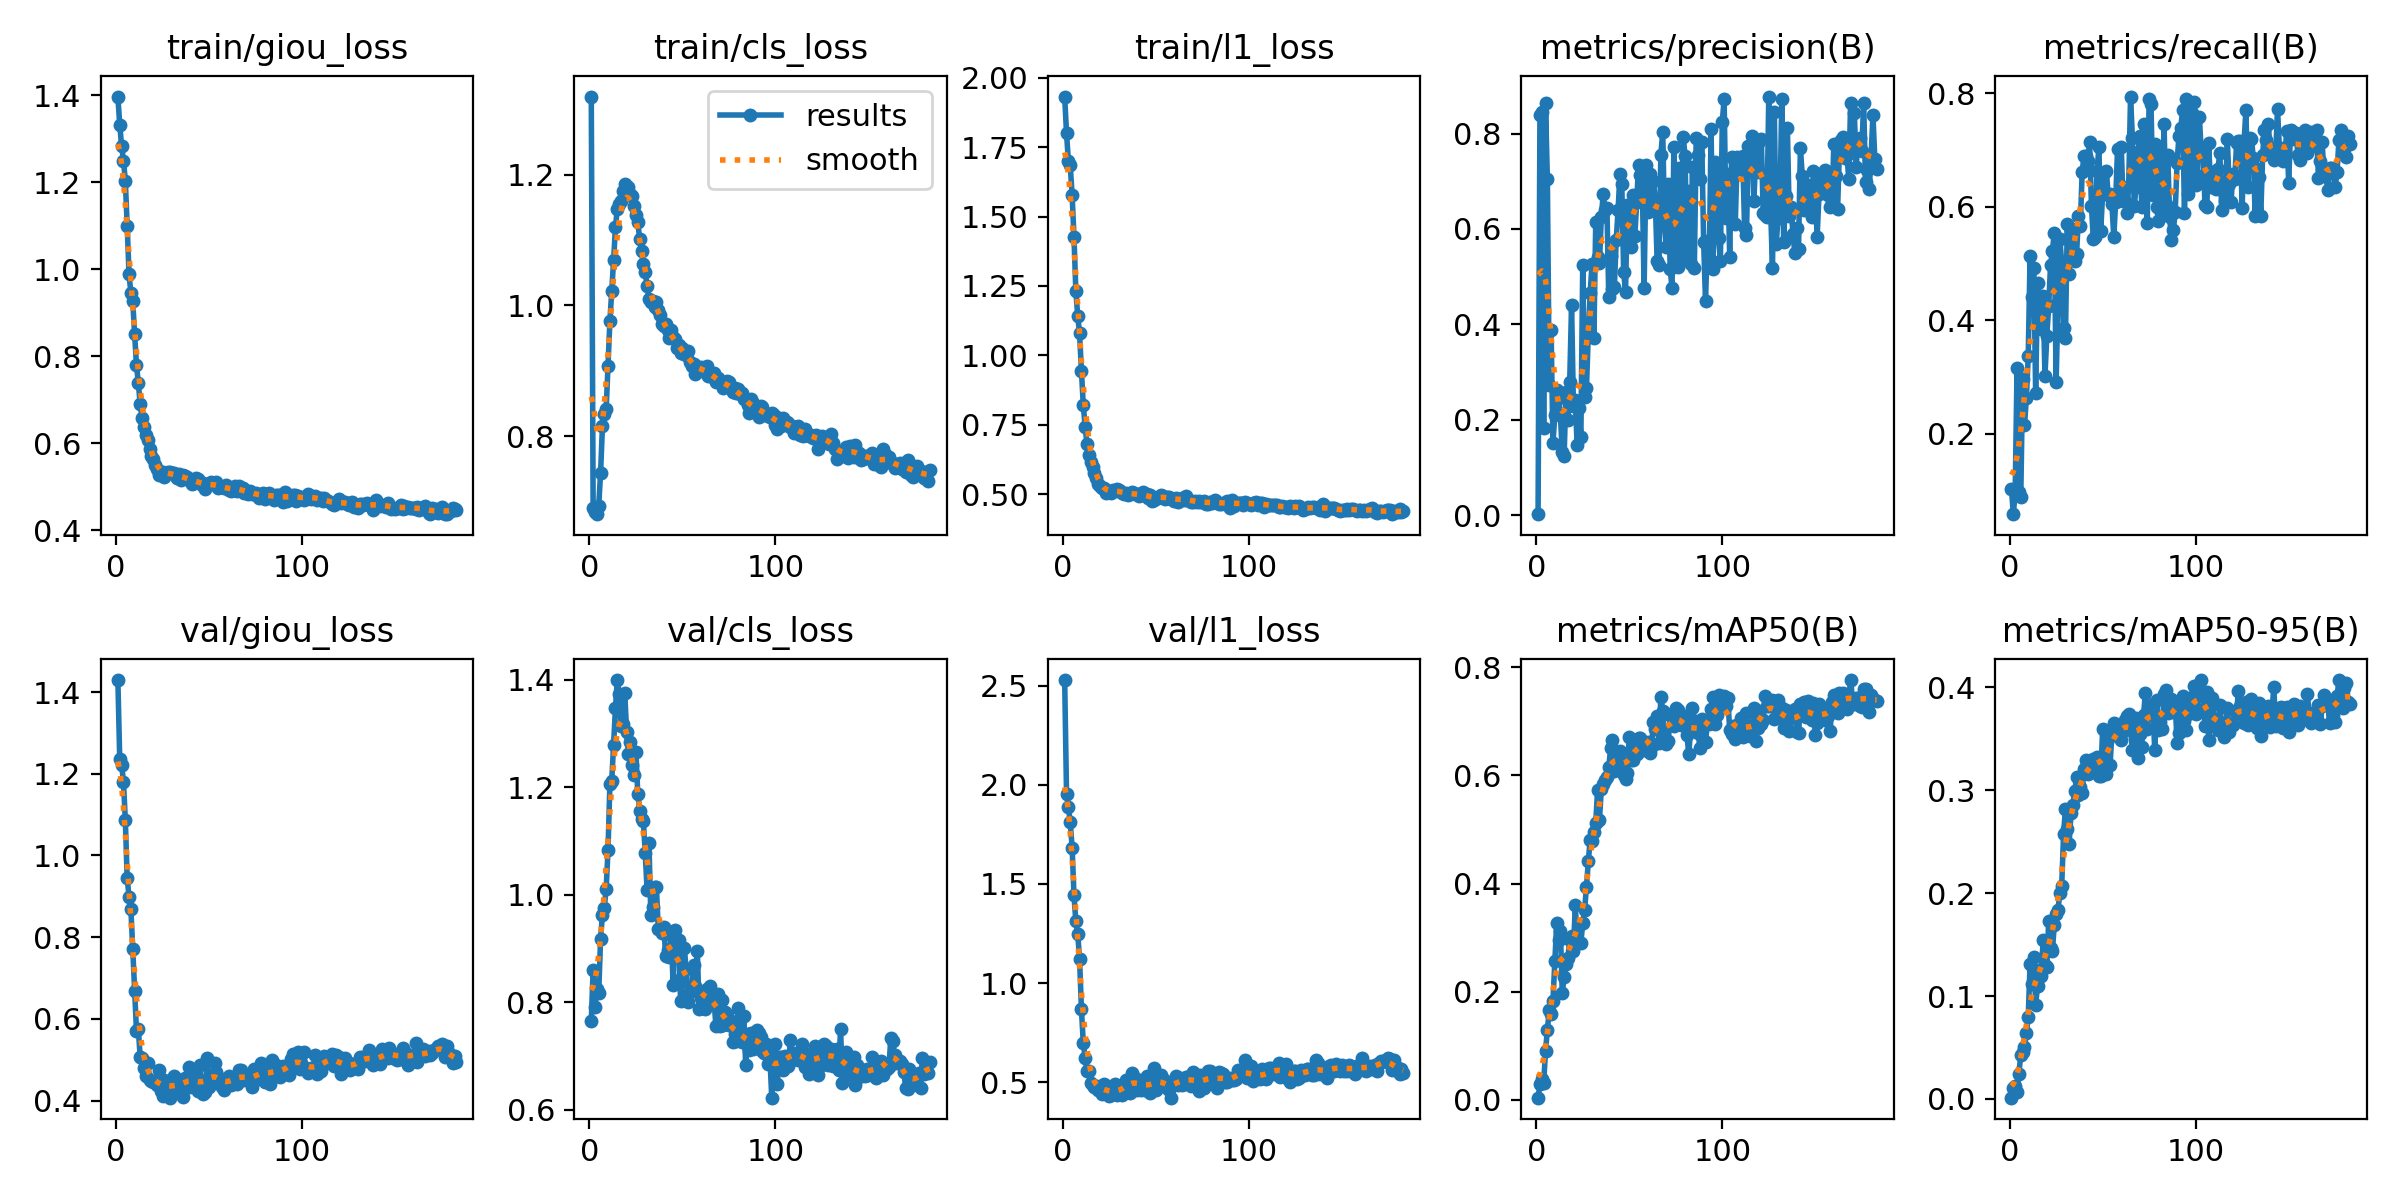

Data behind this chart, as committed beside it:
epoch, time, train/giou_loss, train/cls_loss, train/l1_loss, metrics/precision(B), metrics/recall(B), metrics/mAP50(B), metrics/mAP50-95(B), val/giou_loss, val/cls_loss, val/l1_loss, lr/pg0, lr/pg1, lr/pg2
1, 116.8, 1.397, 1.319, 1.933, 0.00202, 0.1035, 0.00403, 0.00124, 1.429, 0.7645, 2.53, 0.06684, 1.99099e-05, 1.99099e-05
2, 231.1, 1.332, 0.6912, 1.8, 0.8398, 0.05882, 0.02867, 0.01016, 1.235, 0.8607, 1.955, 0.03352, 3.99088e-05, 3.99088e-05
3, 337.1, 1.283, 0.684, 1.699, 0.8443, 0.09804, 0.03872, 0.01224, 1.222, 0.7906, 1.889, 0.0002101, 5.99034e-05, 5.99034e-05
4, 443.6, 1.25, 0.6811, 1.685, 0.1836, 0.3163, 0.0315, 0.00664, 1.181, 0.8246, 1.812, 5.99853e-05, 5.99853e-05, 5.99853e-05
5, 552.9, 1.204, 0.694, 1.578, 0.8632, 0.09804, 0.08945, 0.02455, 1.087, 0.8168, 1.684, 5.99739e-05, 5.99739e-05, 5.99739e-05
6, 663, 1.1, 0.744, 1.427, 0.7044, 0.08824, 0.1298, 0.04293, 0.9444, 0.9183, 1.444, 5.99593e-05, 5.99593e-05, 5.99593e-05
7, 769.9, 0.988, 0.8151, 1.233, 0.2736, 0.2964, 0.1653, 0.04518, 0.8993, 0.9628, 1.311, 5.99414e-05, 5.99414e-05, 5.99414e-05
8, 879, 0.9445, 0.8338, 1.143, 0.3879, 0.2151, 0.1596, 0.05073, 0.8679, 0.9763, 1.25, 5.99202e-05, 5.99202e-05, 5.99202e-05
9, 991.4, 0.9258, 0.8411, 1.08, 0.1512, 0.2629, 0.1834, 0.06399, 0.7709, 1.01, 1.123, 5.98958e-05, 5.98958e-05, 5.98958e-05
10, 1108, 0.85, 0.9079, 0.9447, 0.2098, 0.3365, 0.2559, 0.07956, 0.668, 1.083, 0.8705, 5.98682e-05, 5.98682e-05, 5.98682e-05
11, 1221, 0.7796, 0.9759, 0.8217, 0.2627, 0.5129, 0.3267, 0.131, 0.5702, 1.206, 0.6967, 5.98373e-05, 5.98373e-05, 5.98373e-05
12, 1336, 0.7382, 1.023, 0.7414, 0.2455, 0.4412, 0.2963, 0.1117, 0.5741, 1.212, 0.623, 5.98032e-05, 5.98032e-05, 5.98032e-05
13, 1451, 0.6889, 1.069, 0.6805, 0.2091, 0.4931, 0.3125, 0.1376, 0.5055, 1.279, 0.5565, 5.97658e-05, 5.97658e-05, 5.97658e-05
14, 1565, 0.658, 1.12, 0.6402, 0.1329, 0.2718, 0.1977, 0.09166, 0.5031, 1.348, 0.5546, 5.97252e-05, 5.97252e-05, 5.97252e-05
15, 1676, 0.6379, 1.148, 0.616, 0.1236, 0.4666, 0.2267, 0.1099, 0.4789, 1.4, 0.4952, 5.96814e-05, 5.96814e-05, 5.96814e-05
16, 1787, 0.6188, 1.155, 0.5959, 0.2584, 0.3951, 0.2521, 0.1252, 0.4606, 1.375, 0.4855, 5.96343e-05, 5.96343e-05, 5.96343e-05
17, 1902, 0.6082, 1.159, 0.5742, 0.2001, 0.3854, 0.2626, 0.1193, 0.4918, 1.314, 0.4729, 5.95841e-05, 5.95841e-05, 5.95841e-05
18, 2021, 0.5861, 1.176, 0.5593, 0.2792, 0.4429, 0.2952, 0.1544, 0.4505, 1.319, 0.4796, 5.95306e-05, 5.95306e-05, 5.95306e-05
19, 2133, 0.5699, 1.186, 0.5353, 0.4413, 0.3026, 0.3038, 0.1305, 0.4476, 1.377, 0.4592, 5.94739e-05, 5.94739e-05, 5.94739e-05
20, 2246, 0.5631, 1.176, 0.5307, 0.2288, 0.373, 0.2746, 0.1284, 0.4458, 1.303, 0.4798, 5.94141e-05, 5.94141e-05, 5.94141e-05
21, 2359, 0.5503, 1.181, 0.5206, 0.2407, 0.4251, 0.3609, 0.1725, 0.4445, 1.262, 0.4408, 5.9351e-05, 5.9351e-05, 5.9351e-05
22, 2475, 0.5412, 1.171, 0.5206, 0.1471, 0.4976, 0.291, 0.1469, 0.4373, 1.285, 0.4881, 5.92847e-05, 5.92847e-05, 5.92847e-05
23, 2591, 0.5271, 1.167, 0.5033, 0.2237, 0.5229, 0.3242, 0.144, 0.4755, 1.242, 0.4471, 5.92153e-05, 5.92153e-05, 5.92153e-05
24, 2702, 0.5346, 1.151, 0.5057, 0.1628, 0.5534, 0.2904, 0.169, 0.423, 1.224, 0.4825, 5.91427e-05, 5.91427e-05, 5.91427e-05
25, 2812, 0.5336, 1.138, 0.5093, 0.5237, 0.2914, 0.3264, 0.1794, 0.4109, 1.266, 0.431, 5.90669e-05, 5.90669e-05, 5.90669e-05
26, 2921, 0.5214, 1.128, 0.5042, 0.2478, 0.4331, 0.351, 0.1834, 0.4501, 1.188, 0.434, 5.8988e-05, 5.8988e-05, 5.8988e-05
27, 3033, 0.5295, 1.101, 0.5149, 0.2656, 0.5425, 0.3934, 0.2004, 0.4466, 1.157, 0.4482, 5.89059e-05, 5.89059e-05, 5.89059e-05
28, 3142, 0.5333, 1.083, 0.5108, 0.3794, 0.5019, 0.4409, 0.2069, 0.4454, 1.141, 0.4887, 5.88207e-05, 5.88207e-05, 5.88207e-05
29, 3254, 0.5334, 1.063, 0.5192, 0.4656, 0.3873, 0.481, 0.2573, 0.407, 1.137, 0.4335, 5.87324e-05, 5.87324e-05, 5.87324e-05
30, 3371, 0.5321, 1.051, 0.5131, 0.5265, 0.3686, 0.4778, 0.2819, 0.4218, 1.078, 0.4476, 5.86409e-05, 5.86409e-05, 5.86409e-05
31, 3477, 0.5318, 1.03, 0.5101, 0.3711, 0.569, 0.4951, 0.2624, 0.461, 1.009, 0.4552, 5.85464e-05, 5.85464e-05, 5.85464e-05
32, 3584, 0.5242, 1.009, 0.5023, 0.6153, 0.4809, 0.5122, 0.2482, 0.4251, 1.097, 0.4325, 5.84487e-05, 5.84487e-05, 5.84487e-05
33, 3691, 0.5206, 1.006, 0.4997, 0.5421, 0.5612, 0.5736, 0.2778, 0.4507, 0.963, 0.4835, 5.8348e-05, 5.8348e-05, 5.8348e-05
34, 3796, 0.5278, 1.007, 0.5043, 0.5284, 0.5159, 0.5177, 0.2853, 0.4491, 0.9769, 0.51, 5.82442e-05, 5.82442e-05, 5.82442e-05
35, 3905, 0.515, 0.9975, 0.498, 0.6247, 0.5047, 0.5751, 0.2992, 0.4288, 1.015, 0.4959, 5.81373e-05, 5.81373e-05, 5.81373e-05
36, 4012, 0.5273, 1.006, 0.5011, 0.6731, 0.517, 0.5844, 0.3128, 0.4085, 1.015, 0.4445, 5.80273e-05, 5.80273e-05, 5.80273e-05
37, 4119, 0.5252, 0.9927, 0.5063, 0.6398, 0.5838, 0.5907, 0.2957, 0.4548, 0.9368, 0.5439, 5.79144e-05, 5.79144e-05, 5.79144e-05
38, 4226, 0.522, 0.9855, 0.5038, 0.6449, 0.5665, 0.5966, 0.3036, 0.4563, 0.9367, 0.5056, 5.77984e-05, 5.77984e-05, 5.77984e-05
39, 4338, 0.5162, 0.9722, 0.5006, 0.457, 0.662, 0.6155, 0.2978, 0.4813, 0.9281, 0.5228, 5.76793e-05, 5.76793e-05, 5.76793e-05
40, 4443, 0.515, 0.9679, 0.4985, 0.5429, 0.6896, 0.6499, 0.3206, 0.4321, 0.9409, 0.461, 5.75573e-05, 5.75573e-05, 5.75573e-05
41, 4549, 0.5061, 0.9711, 0.4914, 0.4734, 0.6887, 0.6654, 0.3297, 0.4599, 0.8851, 0.5108, 5.74323e-05, 5.74323e-05, 5.74323e-05
42, 4655, 0.5081, 0.9617, 0.495, 0.4777, 0.68, 0.6075, 0.3162, 0.432, 0.8966, 0.4606, 5.73043e-05, 5.73043e-05, 5.73043e-05
43, 4760, 0.5196, 0.9508, 0.5071, 0.577, 0.7139, 0.6404, 0.3242, 0.4562, 0.8847, 0.5003, 5.71734e-05, 5.71734e-05, 5.71734e-05
44, 4866, 0.5172, 0.9622, 0.5004, 0.6389, 0.6008, 0.616, 0.3283, 0.4234, 0.925, 0.4587, 5.70395e-05, 5.70395e-05, 5.70395e-05
45, 4970, 0.5101, 0.9517, 0.4991, 0.7144, 0.5434, 0.6455, 0.3302, 0.4882, 0.8322, 0.5315, 5.69026e-05, 5.69026e-05, 5.69026e-05
46, 5075, 0.5036, 0.9483, 0.4852, 0.6935, 0.5461, 0.6239, 0.3238, 0.4312, 0.9345, 0.4746, 5.67629e-05, 5.67629e-05, 5.67629e-05
47, 5183, 0.5074, 0.9351, 0.4975, 0.5104, 0.6632, 0.6012, 0.3328, 0.4166, 0.8992, 0.4456, 5.66202e-05, 5.66202e-05, 5.66202e-05
48, 5290, 0.4942, 0.9402, 0.476, 0.4684, 0.7052, 0.5931, 0.3135, 0.422, 0.9165, 0.4602, 5.64747e-05, 5.64747e-05, 5.64747e-05
49, 5398, 0.5038, 0.9274, 0.4798, 0.6513, 0.5579, 0.6039, 0.3138, 0.5053, 0.8027, 0.5704, 5.63263e-05, 5.63263e-05, 5.63263e-05
50, 5508, 0.5059, 0.9348, 0.4866, 0.6421, 0.624, 0.6705, 0.3592, 0.4328, 0.8462, 0.4581, 5.61751e-05, 5.61751e-05, 5.61751e-05
51, 5613, 0.51, 0.9252, 0.4866, 0.5625, 0.6591, 0.6276, 0.3192, 0.4473, 0.9012, 0.4885, 5.6021e-05, 5.6021e-05, 5.6021e-05
52, 5718, 0.5052, 0.9239, 0.4922, 0.6705, 0.6628, 0.6286, 0.3163, 0.4624, 0.8611, 0.5267, 5.5864e-05, 5.5864e-05, 5.5864e-05
53, 5823, 0.5057, 0.9303, 0.496, 0.5845, 0.6201, 0.6567, 0.35, 0.4912, 0.7998, 0.5353, 5.57043e-05, 5.57043e-05, 5.57043e-05
54, 5929, 0.5103, 0.9132, 0.493, 0.6558, 0.6228, 0.6402, 0.3241, 0.4697, 0.8195, 0.5175, 5.55418e-05, 5.55418e-05, 5.55418e-05
55, 6038, 0.4964, 0.9078, 0.4808, 0.7342, 0.6041, 0.6686, 0.3567, 0.4565, 0.8233, 0.4884, 5.53765e-05, 5.53765e-05, 5.53765e-05
56, 6142, 0.498, 0.9112, 0.4877, 0.7128, 0.5468, 0.6687, 0.3654, 0.4442, 0.869, 0.4701, 5.52085e-05, 5.52085e-05, 5.52085e-05
57, 6248, 0.4987, 0.8956, 0.4899, 0.697, 0.6088, 0.6481, 0.3582, 0.434, 0.8308, 0.4592, 5.50378e-05, 5.50378e-05, 5.50378e-05
58, 6354, 0.497, 0.8981, 0.4811, 0.4755, 0.7014, 0.6464, 0.3554, 0.4264, 0.8949, 0.4212, 5.48643e-05, 5.48643e-05, 5.48643e-05
59, 6461, 0.503, 0.9047, 0.4837, 0.7332, 0.6162, 0.653, 0.3598, 0.4413, 0.7871, 0.4922, 5.46881e-05, 5.46881e-05, 5.46881e-05
60, 6567, 0.4955, 0.9055, 0.4757, 0.6354, 0.7058, 0.6621, 0.3484, 0.4562, 0.8083, 0.5095, 5.45093e-05, 5.45093e-05, 5.45093e-05
... 123 more rows
